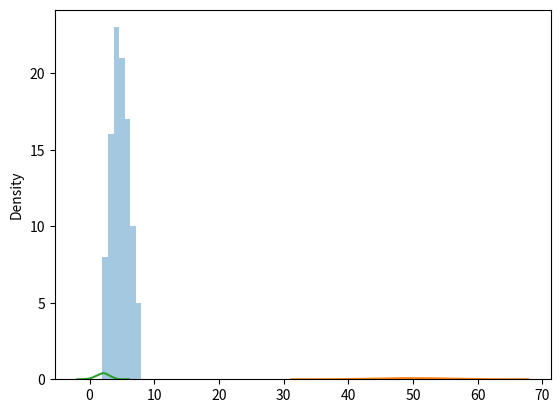

Here is the Python script that generated this plot:
# ##binomial distn -binary output
# ##parameter;n(total trial),p(prob),size(shape returend array)
from numpy import random
x=random.binomial(n=10,p=.5,size=10)
print(x)

 ##vizualization of data
from numpy import random
import matplotlib.pyplot as ppt
import seaborn as ssb
ssb.distplot(random.binomial(n=10,p=.5,size=100),kde=False,hist=True)                 ##kde=false imply histogram width is less
ppt.show()

#diff btw normal and binomial visuals
from numpy import random
import matplotlib.pyplot as ppt
import seaborn as ssb
ssb.displot
ssb.distplot(random.binomial(n=100,p=.5,size=1000),hist=False,label="BINOMIAL")
ssb.distplot(random.normal(loc=2,scale=1,size=1000),hist=False,label="NORMAL")
ppt.show() 